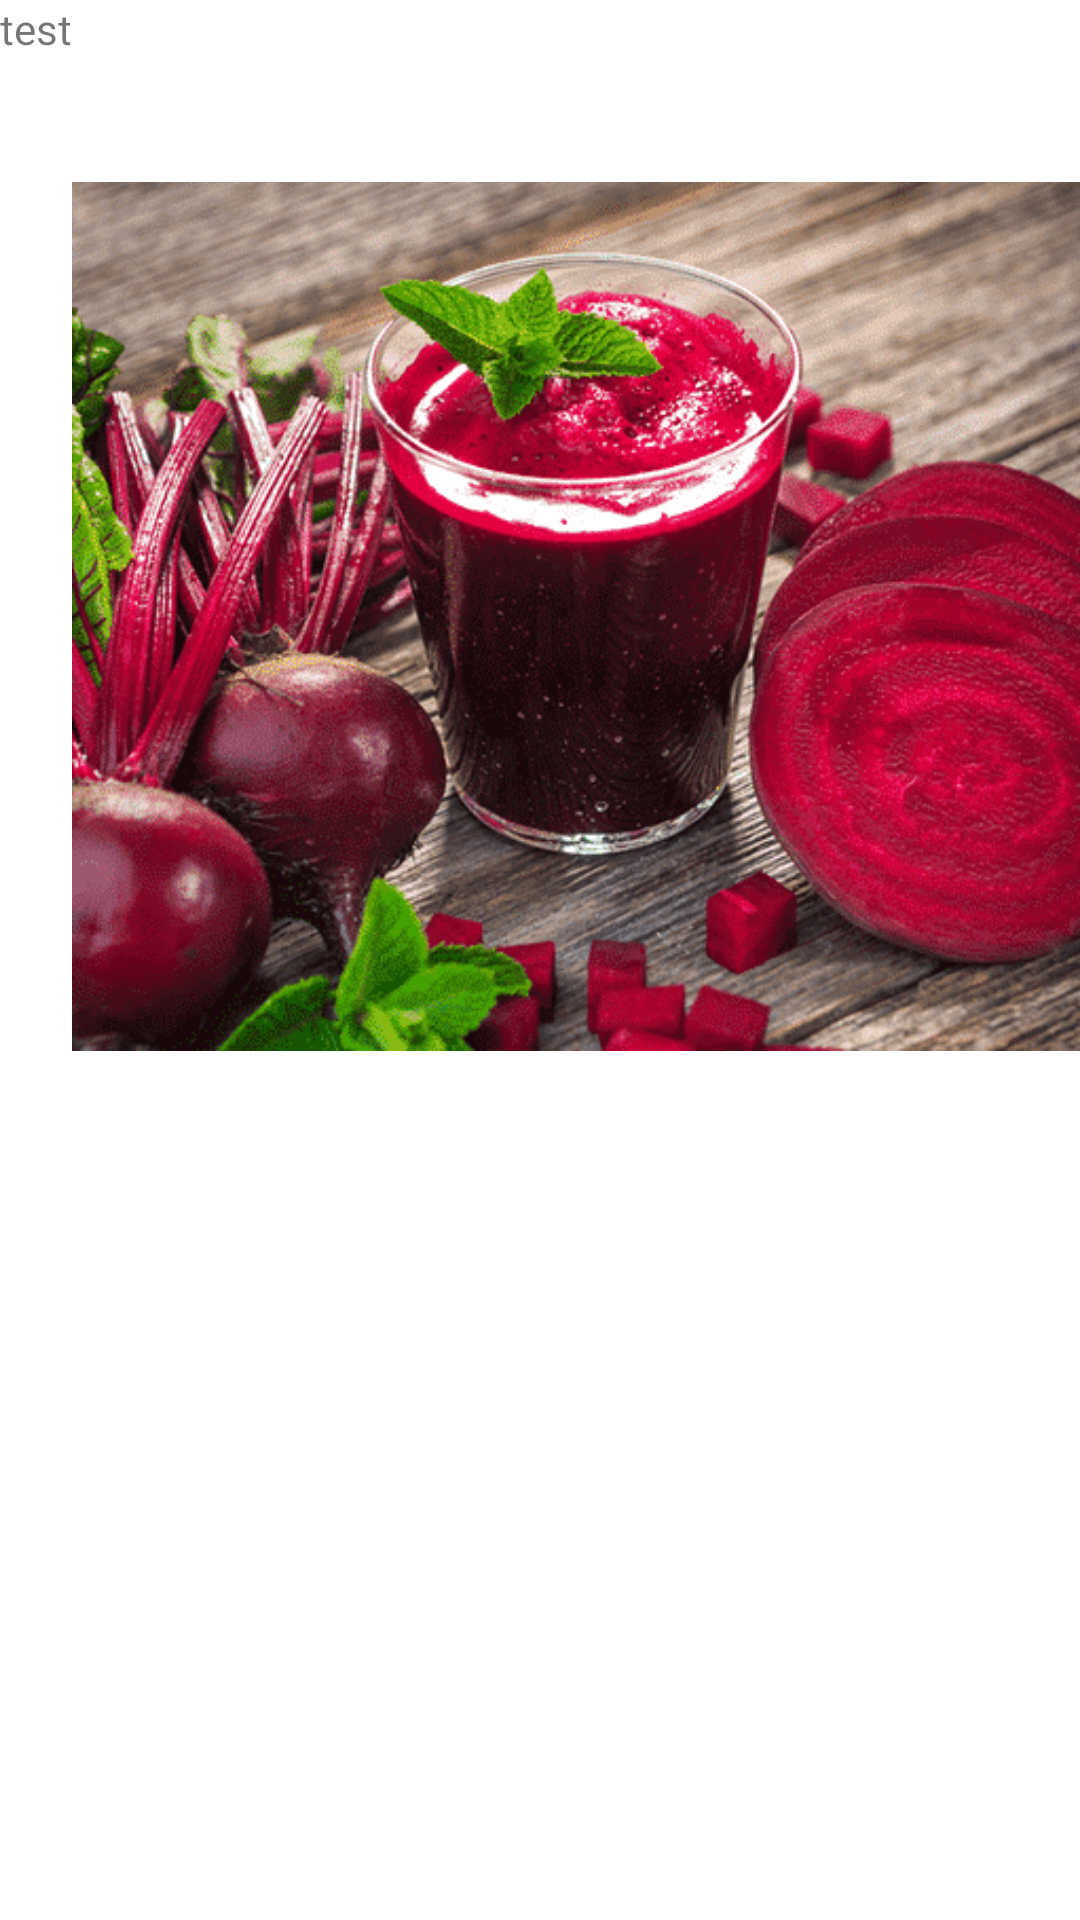

Here is an Android app screen rendered from its layout file. Give the layout XML and the strings, colors and styles it references.
<!-- AndroidManifest.xml: application theme Theme.GoToSlim -->
<!-- res/layout/recetteboisson_activity.xml -->
<?xml version="1.0" encoding="utf-8"?>
<LinearLayout xmlns:android="http://schemas.android.com/apk/res/android"
    xmlns:app="http://schemas.android.com/apk/res-auto"
    xmlns:tools="http://schemas.android.com/tools"
    android:layout_width="match_parent"
    android:layout_height="match_parent">

    <TextView
        android:id="@+id/recipeMeal"
        android:layout_width="wrap_content"
        android:layout_height="wrap_content"
        android:text="test"
        tools:layout_editor_absoluteX="158dp"
        tools:layout_editor_absoluteY="358dp" />

    <ImageView
        android:id="@+id/imageMeal"
        android:layout_width="wrap_content"
        android:layout_height="wrap_content"
        android:layout_weight="1"
        app:srcCompat="@drawable/jusbetrave" />


</LinearLayout>
<!-- resources referenced by this layout -->
<resources>
  <!-- drawable jusbetrave: png bitmap (drawable, 299423 bytes) -->
  <style name="Theme.GoToSlim" parent="Theme.MaterialComponents.DayNight.DarkActionBar">
          
          <item name="colorPrimary">@color/purple_500</item>
          <item name="colorPrimaryVariant">@color/purple_700</item>
          <item name="colorOnPrimary">@color/white</item>
          
          <item name="colorSecondary">@color/teal_200</item>
          <item name="colorSecondaryVariant">@color/teal_700</item>
          <item name="colorOnSecondary">@color/black</item>
          
          <item name="android:statusBarColor" tools:targetApi="l">?attr/colorPrimaryVariant</item>
          
      </style>
  <color name="purple_500">#FF6200EE</color>
  <color name="purple_700">#FF3700B3</color>
  <color name="white">#FFFFFFFF</color>
  <color name="teal_200">#FF03DAC5</color>
  <color name="teal_700">#FF018786</color>
  <color name="black">#FF000000</color>
</resources>
